2-way image classification set "dataset" from GitHub (22eg105P61/CARVICAL-CANCER-DETECTION-SYSTEM); label vocabulary: abnormal, normal.

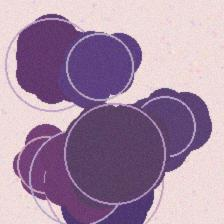
Label: abnormal

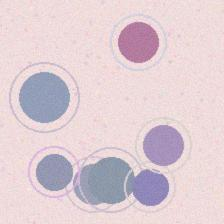
Label: normal

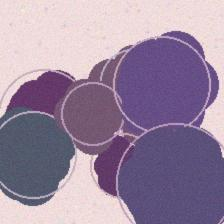
Label: abnormal

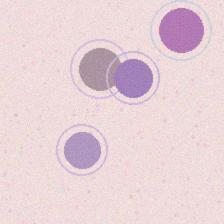
Label: normal

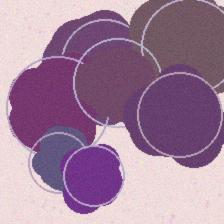
Label: abnormal

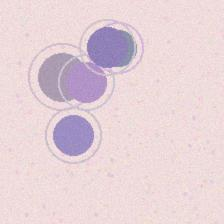
Label: normal
